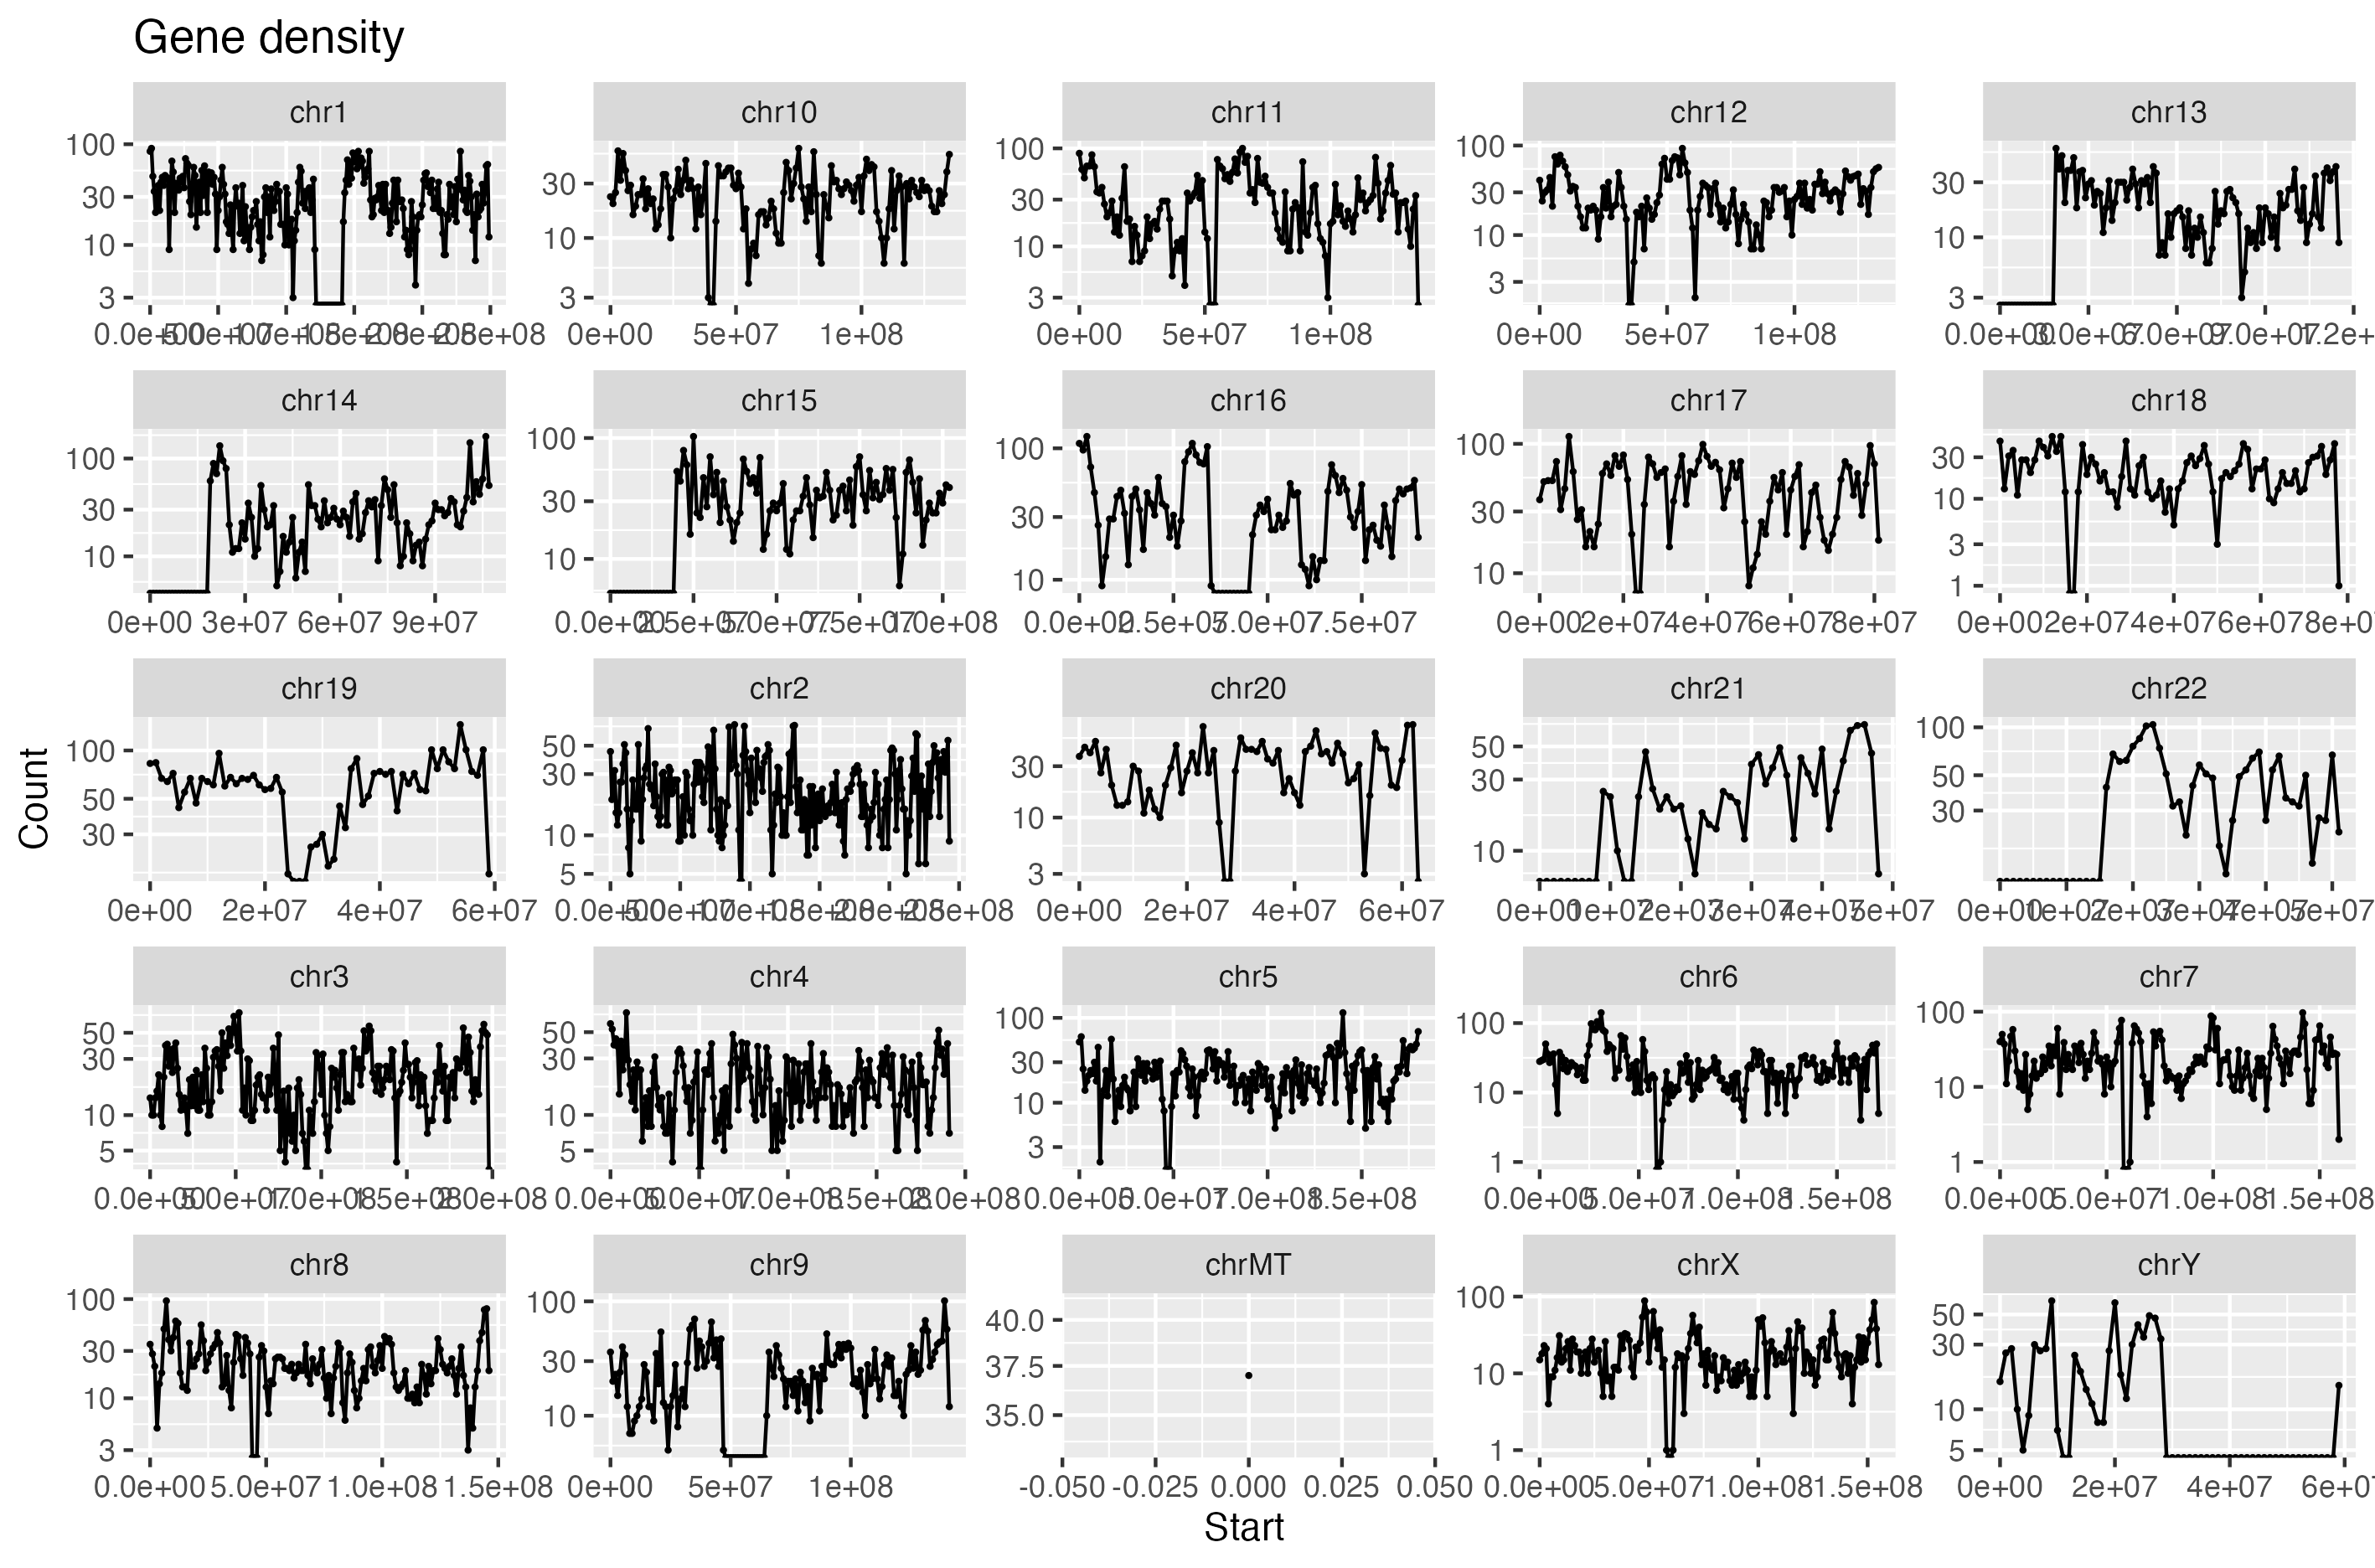

The script that saved this image:
header <- c("chr", "start", "end", "count")
df_kc <- read_tsv("/Users/cmdb/qb25-answers/week1/hg19-kc-count.bed", col_names = header)
head(df_kc)

ggplot(df_kc, aes(x = start, y = count)) +
    geom_point(size = 0.3) + 
  geom_line() +
  scale_y_log10() +
  labs(title = "Gene density",
       x = "Start",
       y = "Count") +
  facet_wrap(~ chr, scales = "free")
ggsave("exercise1.png")